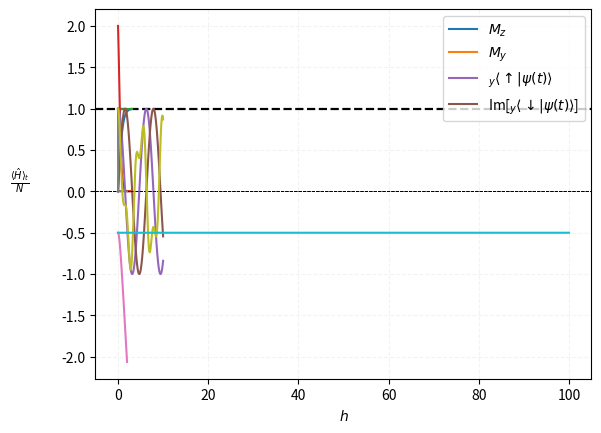

Write the Python code that produced this figure.
import numpy as np

s_x = np.array([
    [0, 1],
    [1, 0]
])

s_y = np.array([
    [0, -1.0j],
    [1.0j, 0]
])

s_z = np.array([
    [1, 0],
    [0j, -1]
])

# check tracelessness
assert np.trace(s_x) == 0
assert np.trace(s_y) == 0
assert np.trace(s_z) == 0

# check Hermicity
assert np.allclose(s_x.conj().T, s_x)
assert np.allclose(s_y.conj().T, s_y)
assert np.allclose(s_z.conj().T, s_z)

h_z = 1.
H = -h_z * s_z

assert np.allclose(H.conj().T, H) # always check in advance that the Hamiltonian is hermitean

energies, eigenstates = np.linalg.eigh(H)  # we use eigh since Hamiltonian is hermitean by definition

print(energies)
print(eigenstates.T)  # we transpose

assert np.allclose(energies, energies.real)  # note that hermitean matrix can only have real eigenvalues

assert np.isclose(np.dot(eigenstates[:, 0].T.conj(), \
                         eigenstates[:, 1]), 0.0)  # check that the eigenstates are orthogonal

import scipy.linalg

def rho_direct(beta):
    return scipy.linalg.expm(-beta * H) / np.trace(scipy.linalg.expm(-beta * H))

def rho_energies(beta):
    energies, eigenstates = np.linalg.eigh(H)
    Z = np.sum(np.exp(-energies * beta))

    return np.einsum('i,ji,ki->jk', np.exp(-energies * beta), eigenstates, eigenstates) / Z
    # this einsum operation is equivalent to a sum of outer products of individual eigenstates

for beta in np.linspace(0., 1., 100):
    assert np.allclose(rho_direct(beta), rho_energies(beta))

def M_z(beta):
    return np.trace(rho_energies(beta).dot(s_z))

def M_y(beta):
    return np.trace(rho_energies(beta).dot(s_y))

betas = np.linspace(0, 3, 100)
Mzs = np.array([M_z(beta) for beta in betas])
Mys = np.array([M_y(beta) for beta in betas])
assert np.allclose(Mzs.real, Mzs)  # note that observables can only have real expectation values!
assert np.allclose(Mys.real, Mys)

import matplotlib.pyplot as plt
plt.plot(betas, Mzs.real, label = r'$M_z$')
plt.plot(betas, Mys.real, label = r'$M_y$')
plt.xlabel(r'$\beta$ = 1/T')
plt.ylabel(r'$M$',rotation=0,labelpad=10)
plt.axhline(1.0, color='black', ls='--', lw=1.6)
plt.grid(True, alpha=0.15, ls='--')
plt.legend()

def two_spin_hamiltonian(lmbd):
    return lmbd * (np.kron(s_x, s_x) + np.kron(s_y, s_y)) + np.kron(s_z, s_z)

H_Ising = two_spin_hamiltonian(0.0)
H_Heisenberg = two_spin_hamiltonian(1.0)

assert np.allclose(H_Ising.conj().T, H_Ising)
assert np.allclose(H_Heisenberg.conj().T, H_Heisenberg)

assert np.allclose(H_Ising, np.diag(np.diag(H_Ising)))  # indeed diagonal

print(np.diag(H_Ising).real)  # up-down and down-up states have energies -1, while up-up and down-down have energies +1.

energies, eigenstates = np.linalg.eigh(H_Ising)

# construct operators measuring local spin. they must be 4x4 matrices
sigma_1_z = np.kron(s_z, np.eye(2)) # tensor product of s_z and the 2x2 identity matrix
sigma_2_z = np.kron(np.eye(2), s_z) # tensor product of the 2x2 identity matrix and s_z

for i, eigenstate in enumerate(eigenstates.T):
    print('<psi_{:d}|s_z^1|psi_{:d}> = {:.3f}, <psi_{:d}|s_z^2|psi_{:d}> = {:.3f}'.format(i, \
        i, np.dot(eigenstate.conj().T, sigma_1_z.dot(eigenstate)).real, i, i, np.dot(eigenstate.conj().T, sigma_2_z.dot(eigenstate)).real))

energies, eigenstates = np.linalg.eigh(H_Heisenberg)
print('energies =', energies)

print('ground state =', eigenstates[:, 0])
print('1st excited state =',eigenstates[:,1])
print('2nd excited state =',eigenstates[:,2])
print('3rd excited state =',eigenstates[:,3])

# construct operators measuring local spin. they must always be represented by 4x4 matrices.
sigma_1_z = np.kron(s_z, np.eye(2))
sigma_2_z = np.kron(np.eye(2), s_z)

for i, eigenstate in enumerate(eigenstates.T):
    print('<psi_{:d}|s_z^1|psi_{:d}> = {:.3f}, <psi_{:d}|s_z^2|psi_{:d}> = {:.3f}'.format(i, \
        i, np.dot(eigenstate.conj().T, sigma_1_z.dot(eigenstate)).real, \
        i, i, np.dot(eigenstate.conj().T, sigma_2_z.dot(eigenstate)).real))

import scipy.linalg

def rho_direct(beta):
    return scipy.linalg.expm(-beta * H_Heisenberg) / np.trace(scipy.linalg.expm(-beta * H_Heisenberg))

def rho_energies(beta):
    energies, eigenstates = np.linalg.eigh(H_Heisenberg)
    Z = np.sum(np.exp(-energies * beta))

    return np.einsum('i,ji,ki->jk', np.exp(-energies * beta), eigenstates, eigenstates) / Z

for beta in np.linspace(0., 1., 100):
    assert np.allclose(rho_direct(beta), rho_energies(beta))

# Magnetic susceptibility associated with spin 1
def chi(beta):
    return np.trace(rho_energies(beta).dot(sigma_1_z).dot(sigma_1_z))

betas = np.linspace(0, 3, 100)
chis_oneSpin = np.array([chi(beta) for beta in betas])
assert np.allclose(chis_oneSpin.real, chis_oneSpin)  # note that observables can only have real expectation values!

import matplotlib.pyplot as plt
plt.plot(betas, chis_oneSpin.real)
plt.xlabel(r'$\beta = 1/T$')
plt.ylabel(r'$\chi^i$',labelpad = 10, rotation = 0)
plt.axhline(0.0, color='black', ls='--', lw=0.6)
plt.grid(True, alpha=0.15, ls='--')
#plt.legend()

def chi(beta):
    return np.trace(rho_energies(beta).dot(sigma_1_z + sigma_2_z).dot(sigma_2_z + sigma_1_z))


betas = np.linspace(0, 3, 100)
chis = np.array([chi(beta) for beta in betas])
assert np.allclose(chis.real, chis)  # note that observables can only have real expectations!



import matplotlib.pyplot as plt
plt.plot(betas, chis.real)
plt.xlabel(r'$\beta = 1/T$')
plt.ylabel(r"$\langle (\hat M^{tot}_z)^2 \rangle$", labelpad = 30, rotation = 0)
plt.axhline(0.0, color='black', ls='--', lw=0.6)
plt.grid(True, alpha=0.15, ls='--')
#plt.legend()


# Let us check all this numerically!
up_y = np.array([1, 1.0j]) / np.sqrt(2)
down_y = np.array([1, -1.0j]) / np.sqrt(2)

# H was already defined as H = -h_z * s_z at the top of this page.
def evolve(state, t):
    return scipy.linalg.expm(-1.0j * H * t).dot(state)

ts = np.linspace(0, 10, 100)
up_y_overlaps = np.array([np.dot(up_y.conj().T, evolve(up_y, t)) for t in ts])
down_y_overlaps = np.array([np.dot(down_y.conj().T, evolve(up_y, t)) for t in ts])

plt.plot(ts, up_y_overlaps.real, label = r'$_y\langle \uparrow|\psi(t)\rangle$')
plt.plot(ts, down_y_overlaps.imag, label = r'Im[$_y\langle \downarrow|\psi(t)\rangle$]')
plt.xlabel('t')
plt.ylabel('overlap')
plt.axhline(0.0, color='black', ls='--', lw=0.6)
plt.grid(True, alpha=0.15, ls='--')
plt.legend(loc="upper right")

# Build the Hamiltonian as a function of h, setting J = 1, and define a critical Hamiltonian with h = 1
# Show that this critical Hamiltonian is Hermitian
def TFIM_two_spin_hamiltonian(h):
    return -np.kron(s_z,s_z) - h*(np.kron(s_x,np.eye(2)) + np.kron(np.eye(2),s_x))

H_critical = TFIM_two_spin_hamiltonian(1)

assert np.allclose(H_critical.conj().T,H_critical)

# Diagonalize this critical Hamiltonian
energies, eigenstates = np.linalg.eigh(H_critical)
#print("energies =",energies)
#print("|E0> =",eigenstates[:,0])
#print("|E1> =",eigenstates[:,1])
#print("|E2> =",eigenstates[:,2])
#print("|E3> =",eigenstates[:,3])

# Plot the ground state energy per spin as a function of h for an interval of h = [0,2]
hs = np.linspace(0, 2, 21)
E0_array = [] # initialization
for h in hs:
  H_h = TFIM_two_spin_hamiltonian(h)
  energies, eigenstates = np.linalg.eigh(H_h)
  E0_array.append(energies[0])

E0_array = np.array(E0_array)

import matplotlib.pyplot as plt
plt.plot(hs, E0_array/2) # energy per spin
plt.xlabel('$h$')
plt.ylabel('$E_0/N$')
plt.grid(True, alpha=0.15, ls='--')

# Plot the expectation value of the total magnetization sigma^z_1 + sigma^z_2
# (per spin) measured on the ground state as a function of h, for an interval
# of h = [0,2]
m_tot = np.kron(s_z,np.eye(2)) + np.kron(np.eye(2),s_z)
m_tot_array = [] # initialization

hs = np.linspace(0,2,1000)
for h in hs:
  H_h = TFIM_two_spin_hamiltonian(h)
  energies, eigenstates = np.linalg.eigh(H_h)
  m_tot_h = np.einsum('i,ij,j->',eigenstates[:,0],m_tot,eigenstates[:,0]).real
  #m_tot_h_2 = np.dot(eigenstates[:,0].conj().T, m_tot.dot(eigenstates[:,0])).real
  #assert np.allclose(m_tot_h,m_tot_h_2)
  m_tot_array.append(m_tot_h)

m_tot_array = np.array(m_tot_array)

import matplotlib.pyplot as plt
plt.plot(hs, m_tot_array/2) # energy per spin
plt.xlabel('$h$')
plt.ylabel('$m/N$')
plt.grid(True, alpha=0.15, ls='--')

# Dynamics: Time evolution after a quantum quench
# (1) Prepare the system in the ground state of a Hamiltonian with h = 0 (classical Ising model), defining an initial state psi_0
H_classical_ising = TFIM_two_spin_hamiltonian(0)
energies, eigenstates = np.linalg.eigh(H_classical_ising)
psi_0 = eigenstates[:,0]

# (2) Time evolve the state according using the critical TFIM Hamiltonian (h = 1) (this is the quantum quench)
# You can just re-define the evolve() function in this block of code:
def evolve(state, t):
    return scipy.linalg.expm(-1.0j * H_critical * t).dot(state)

# (3) Calculate and plot total magnetization per spin as a function of time
m_tot_t_array = []
ts = np.linspace(0, 10, 1000)
for t in ts:
  psi_t = evolve(psi_0, t)
  m_tot_t = np.dot(psi_t.conj().T, m_tot.dot(psi_t))
  m_tot_t_array.append(m_tot_t)

m_tot_t_array = np.array(m_tot_t_array)

import matplotlib.pyplot as plt
plt.plot(ts, m_tot_t_array/2) # energy per spin
plt.xlabel('$h$')
plt.ylabel(r'$\frac{m(t)}{N}$',rotation = 0, labelpad = 30)
plt.grid(True, alpha=0.15, ls='--')

# (4) Plot energy per spin vs time to prove energy is conserved
E_t_array = []
ts = np.linspace(0,100,2000)
for t in ts:
  psi_t = evolve(psi_0, t)
  E_t = m_tot_t = np.dot(psi_t.conj().T, H_critical.dot(psi_t)).real
  E_t_array.append(E_t)

E_t_array = np.array(E_t_array)

import matplotlib.pyplot as plt
plt.plot(ts, E_t_array/2) # energy per spin
plt.xlabel('$h$')
plt.ylabel(r'$\frac{\langle \hat H \rangle_t}{N}$',rotation = 0, labelpad = 30)
plt.grid(True, alpha=0.15, ls='--')

